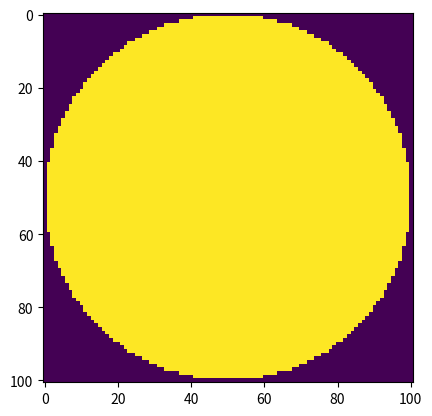

This chart was generated by the following Python code:
# %% More exercises to generate images and interesting plots

# %% Imports
import matplotlib.pyplot as plt
import numpy as np

# %% Stacking arrays
# In python, you stack arrays with numpy functions, not [] syntax
a = np.array([1, 2, 3, 4])
b = np.array([5, 6, 7, 8])
# Note that the list of things to stack has to be a LIST, i.e. you have to use []
# Stack Vertically (Vstack)
c = np.vstack([a, b])
print(c)

# Stack Horizontally (Hstack)
d = np.hstack([a, b])
print(d)

# %% Stacking in depth
r1 = np.random.rand(4,4)
r2 = np.random.rand(4,4)

# %%
r3a = np.dstack([r1, r2])
print(r3a)
print(r3a.shape)
# Stack with new dimension first
r3b = np.array([r1, r2])
print(r3b.shape)

# %%
# Stack in arbitrary dimension
# remember python is zero-based, so axis=2 means THIRD axis
r3c = np.concatenate([r1[:,:,np.newaxis], r2[:,:,np.newaxis]], axis=2) 
print(r3c.shape)

# %% For loops

for i in range(10):
    print(i)

# %% A few ways to solve the same problem in python: (1) build a list
my_list = []
for i in range(10):
    row = np.arange(i, i+10)
    my_list.append(row)
# combine the arrays in the list into one big array (will be 10x10)
image = np.array(my_list)

plt.imshow(image)
plt.show()

# %% (2) one-line list comprehension
image2 = np.array([np.arange(i, i+10) for i in range(10)])
plt.imshow(image2)
plt.show()

# %% (3) matlab-like, pre-allocating array
image = np.zeros((10,10))
for i in range(10):
    image[i,:] = np.arange(i, i+10)

plt.imshow(image)
plt.show()


# %% Continuation: how would you...
# (There are several ways to do this! try to think of multiple ways)

# Make a vertical gradient? (increasing values from top to bottom?)

# Make a horizontal gradient? (increasing values from left to right?)



# %% Defining functions
# sadly cart2pol and pol2cart don't exist in numpy, but the good news is we
# can define them prety easily as FUNCTIONS. We will use slightly more pythonic
# names.

def cart_to_pol(x, y):
    rho = np.sqrt(x**2 + y**2)
    theta = np.arctan2(y, x)
    return theta, rho

def pol_to_cart(theta, rho):
    x = rho * np.cos(theta)
    y = rho * np.sin(theta)
    return x, y


# %% Making circles
# Define a mesh grid from -1 to 1
t = np.linspace(-1, 1, 101)
x, y = np.meshgrid(t, t)

# Convert the grid to polar coordinates!
theta, rho = cart_to_pol(x, y)

# Show the radial dimension
plt.imshow(rho)
plt.show()

# %% threshold the radial dimension to get a circle!
circ = rho < 0.5
plt.imshow(circ)
plt.show()



# %% Defining a circle function
def make_circle(size):
    """This is a docstring! Provide useful information here.
    
    Parameters
    ----------
    size : scalar
        How large the circle image should be on one side.
    """

    t = np.linspace(-1, 1, size)
    x, y = np.meshgrid(t, t);
    theta, rho = cart_to_pol(x, y)
    circle_out = rho < 1;
    return circle_out

circ = make_circle(101)
plt.imshow(circ)
plt.show()
